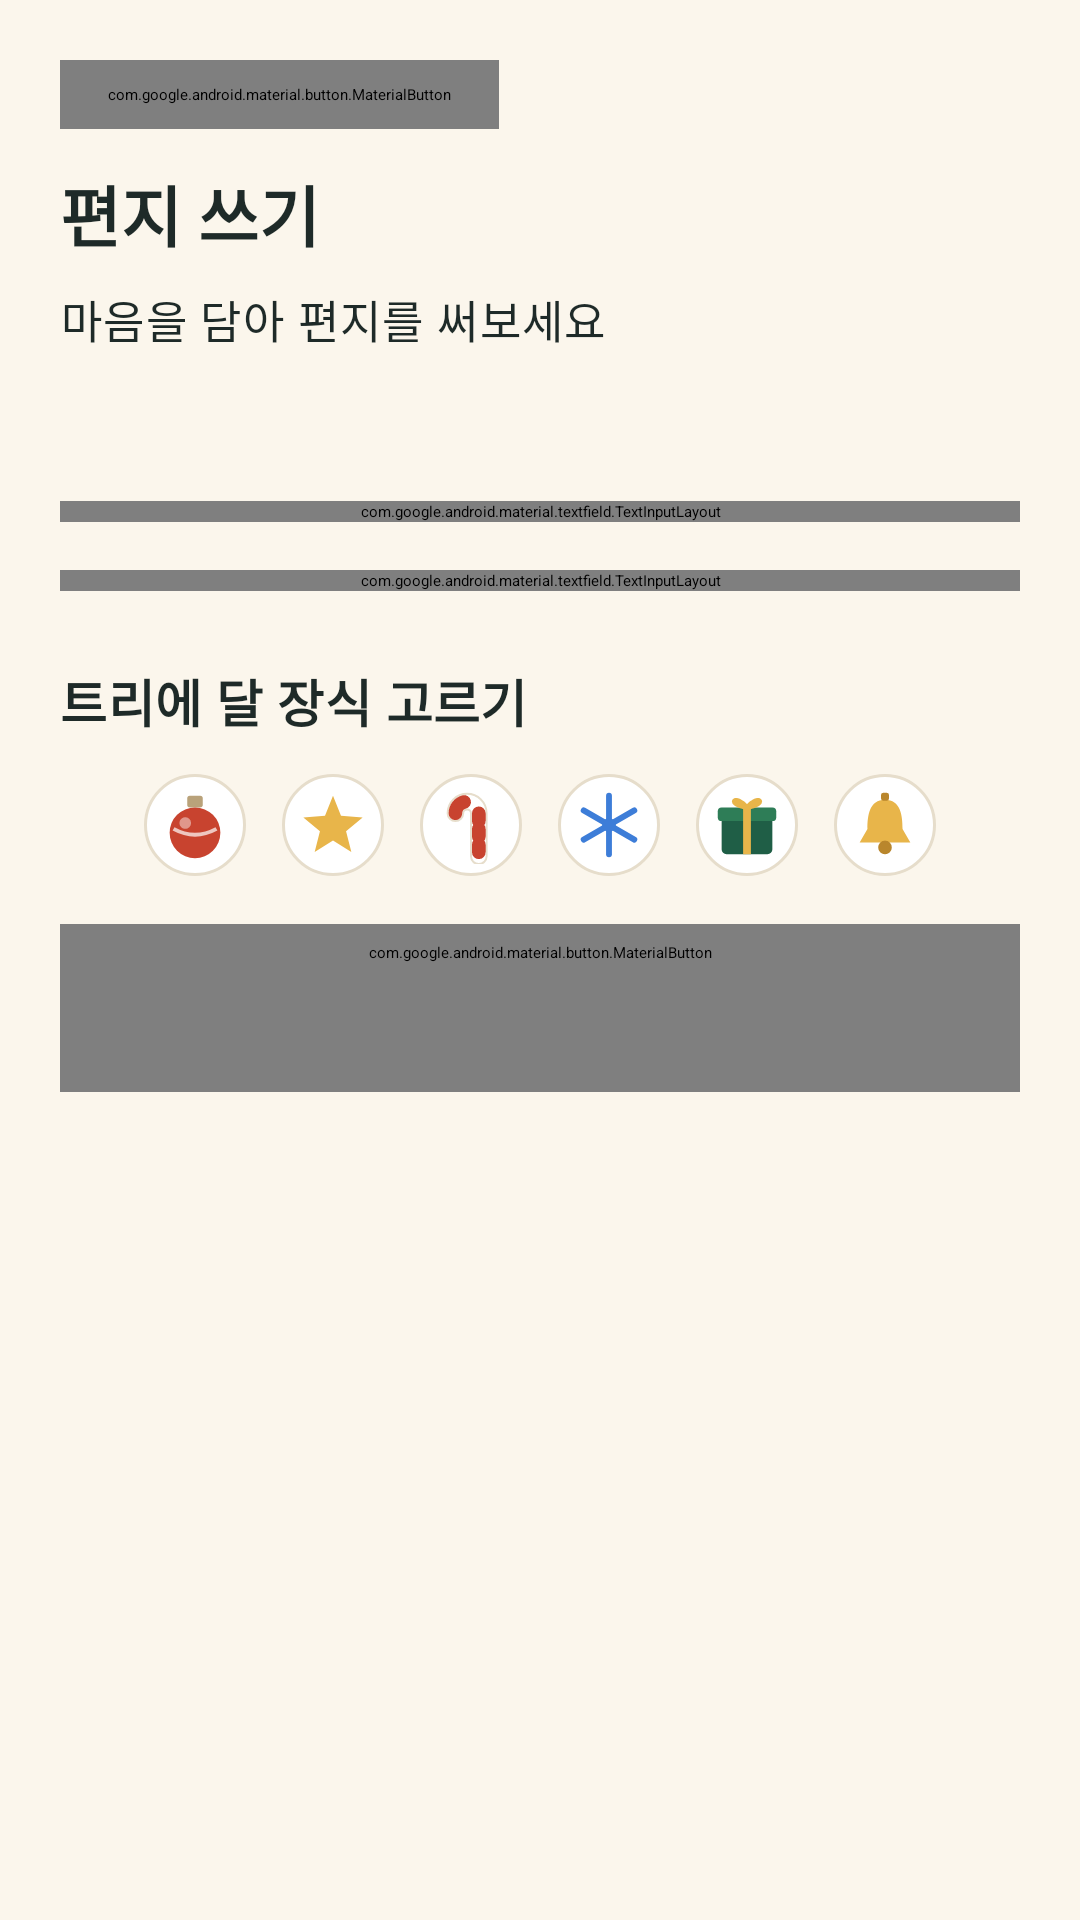

Android layout source for this screen:
<!-- AndroidManifest.xml: application theme Theme.MerryCri -->
<!-- res/layout/fragment_letter_write.xml -->
<?xml version="1.0" encoding="utf-8"?>
<FrameLayout xmlns:android="http://schemas.android.com/apk/res/android"
    xmlns:app="http://schemas.android.com/apk/res-auto"
    xmlns:tools="http://schemas.android.com/tools"
    android:layout_width="match_parent"
    android:layout_height="match_parent"
    android:background="@color/cream"
    android:padding="@dimen/screen_padding">

    <LinearLayout
        android:layout_width="match_parent"
        android:layout_height="wrap_content"
        android:layout_gravity="top"
        android:orientation="vertical">

        
        <com.google.android.material.button.MaterialButton
            android:id="@+id/back_button"
            style="@style/Widget.MerryCri.Button"
            android:layout_width="wrap_content"
            android:layout_height="wrap_content"
            android:layout_marginBottom="@dimen/space_12"
            android:minHeight="0dp"
            android:minWidth="0dp"
            android:paddingHorizontal="@dimen/space_16"
            android:paddingVertical="@dimen/space_8"
            android:text="@string/letter_write_back_button"
            android:textSize="14sp" />

        <TextView
            android:layout_width="wrap_content"
            android:layout_height="wrap_content"
            android:text="@string/letter_write_title"
            android:textAppearance="@style/TextAppearance.MerryCri.Title" />

        <TextView
            android:layout_width="wrap_content"
            android:layout_height="wrap_content"
            android:layout_marginTop="@dimen/space_8"
            android:text="@string/letter_write_hint"
            android:textAppearance="@style/TextAppearance.MerryCri.Body" />

        
        <TextView
            android:id="@+id/daily_hint_text"
            android:layout_width="match_parent"
            android:layout_height="wrap_content"
            android:layout_marginTop="@dimen/space_8"
            android:textAppearance="@style/TextAppearance.MerryCri.Caption"
            android:textColor="@color/berry"
            tools:text="하루에 한 통만 보낼 수 있어요 · 크리스마스까지 30일, 매일 한 통씩 어때요? 🎄" />

        <com.google.android.material.textfield.TextInputLayout
            android:id="@+id/recipient_input_layout"
            style="@style/Widget.MerryCri.TextInput"
            android:layout_width="match_parent"
            android:layout_height="wrap_content"
            android:layout_marginTop="@dimen/space_24"
            android:hint="@string/letter_write_recipient_label">

            <com.google.android.material.textfield.TextInputEditText
                android:id="@+id/recipient_input"
                android:layout_width="match_parent"
                android:layout_height="wrap_content"
                android:inputType="textCapCharacters"
                android:maxLength="6" />
        </com.google.android.material.textfield.TextInputLayout>

        <com.google.android.material.textfield.TextInputLayout
            android:id="@+id/letter_input_layout"
            style="@style/Widget.MerryCri.TextInput"
            android:layout_width="match_parent"
            android:layout_height="wrap_content"
            android:layout_marginTop="@dimen/space_16"
            app:counterEnabled="true"
            app:counterMaxLength="300">

            <com.google.android.material.textfield.TextInputEditText
                android:id="@+id/letter_input"
                android:layout_width="match_parent"
                android:layout_height="wrap_content"
                android:gravity="top|start"
                android:inputType="textMultiLine|textCapSentences"
                android:maxLength="300"
                android:minLines="6" />
        </com.google.android.material.textfield.TextInputLayout>

        <TextView
            android:layout_width="wrap_content"
            android:layout_height="wrap_content"
            android:layout_marginTop="@dimen/space_24"
            android:text="@string/letter_write_ornament_label"
            android:textAppearance="@style/TextAppearance.MerryCri.Subtitle" />

        <LinearLayout
            android:id="@+id/ornament_picker"
            android:layout_width="match_parent"
            android:layout_height="wrap_content"
            android:layout_marginTop="@dimen/space_12"
            android:gravity="center_horizontal"
            android:orientation="horizontal">

            <ImageView
                android:id="@+id/ornament_bauble"
                android:layout_width="@dimen/ornament_picker_size"
                android:layout_height="@dimen/ornament_picker_size"
                android:background="@drawable/bg_ornament_picker"
                android:clickable="true"
                android:contentDescription="@string/ornament_bauble"
                android:focusable="true"
                android:padding="@dimen/space_4"
                android:src="@drawable/orn_bauble" />

            <ImageView
                android:id="@+id/ornament_star"
                android:layout_width="@dimen/ornament_picker_size"
                android:layout_height="@dimen/ornament_picker_size"
                android:layout_marginStart="@dimen/space_12"
                android:background="@drawable/bg_ornament_picker"
                android:clickable="true"
                android:contentDescription="@string/ornament_star"
                android:focusable="true"
                android:padding="@dimen/space_4"
                android:src="@drawable/orn_star" />

            <ImageView
                android:id="@+id/ornament_cane"
                android:layout_width="@dimen/ornament_picker_size"
                android:layout_height="@dimen/ornament_picker_size"
                android:layout_marginStart="@dimen/space_12"
                android:background="@drawable/bg_ornament_picker"
                android:clickable="true"
                android:contentDescription="@string/ornament_cane"
                android:focusable="true"
                android:padding="@dimen/space_4"
                android:src="@drawable/orn_cane" />

            <ImageView
                android:id="@+id/ornament_snow"
                android:layout_width="@dimen/ornament_picker_size"
                android:layout_height="@dimen/ornament_picker_size"
                android:layout_marginStart="@dimen/space_12"
                android:background="@drawable/bg_ornament_picker"
                android:clickable="true"
                android:contentDescription="@string/ornament_snow"
                android:focusable="true"
                android:padding="@dimen/space_4"
                android:src="@drawable/orn_snow" />

            <ImageView
                android:id="@+id/ornament_gift"
                android:layout_width="@dimen/ornament_picker_size"
                android:layout_height="@dimen/ornament_picker_size"
                android:layout_marginStart="@dimen/space_12"
                android:background="@drawable/bg_ornament_picker"
                android:clickable="true"
                android:contentDescription="@string/ornament_gift"
                android:focusable="true"
                android:padding="@dimen/space_4"
                android:src="@drawable/orn_gift" />

            <ImageView
                android:id="@+id/ornament_bell"
                android:layout_width="@dimen/ornament_picker_size"
                android:layout_height="@dimen/ornament_picker_size"
                android:layout_marginStart="@dimen/space_12"
                android:background="@drawable/bg_ornament_picker"
                android:clickable="true"
                android:contentDescription="@string/ornament_bell"
                android:focusable="true"
                android:padding="@dimen/space_4"
                android:src="@drawable/orn_bell" />
        </LinearLayout>

        <TextView
            android:id="@+id/ornament_error_text"
            android:layout_width="wrap_content"
            android:layout_height="wrap_content"
            android:layout_gravity="center_horizontal"
            android:layout_marginTop="@dimen/space_8"
            android:text="@string/letter_write_error_ornament"
            android:textAppearance="@style/TextAppearance.MerryCri.Caption"
            android:textColor="@color/berry"
            android:visibility="gone" />

        <com.google.android.material.button.MaterialButton
            android:id="@+id/save_button"
            style="@style/Widget.MerryCri.Button.Accent"
            android:layout_width="match_parent"
            android:layout_height="wrap_content"
            android:layout_marginTop="@dimen/space_16"
            android:enabled="false"
            android:text="@string/letter_write_save" />
    </LinearLayout>

</FrameLayout>
<!-- resources referenced by this layout -->
<resources>
  <color name="berry">#FFB83A28</color>
  <color name="cream">#FFFBF6EC</color>
  <dimen name="ornament_picker_size">34dp</dimen>
  <dimen name="screen_padding">20dp</dimen>
  <dimen name="space_12">12dp</dimen>
  <dimen name="space_16">16dp</dimen>
  <dimen name="space_24">24dp</dimen>
  <dimen name="space_4">4dp</dimen>
  <dimen name="space_8">8dp</dimen>
  <string name="letter_write_back_button">← 뒤로가기</string>
  <string name="letter_write_error_ornament">장식을 선택해 주세요.</string>
  <string name="letter_write_hint">마음을 담아 편지를 써보세요</string>
  <string name="letter_write_ornament_label">트리에 달 장식 고르기</string>
  <string name="letter_write_recipient_label">받을 친구 코드</string>
  <string name="letter_write_save">편지 남기기</string>
  <string name="letter_write_title">편지 쓰기</string>
  <string name="ornament_bauble">방울</string>
  <string name="ornament_bell">종</string>
  <string name="ornament_cane">사탕</string>
  <string name="ornament_gift">선물</string>
  <string name="ornament_snow">눈송이</string>
  <string name="ornament_star">별</string>
  <style name="TextAppearance.MerryCri.Body" parent="TextAppearance.Material3.BodyLarge">
          <item name="android:textSize">15sp</item>
          <item name="android:lineSpacingMultiplier">1.4</item>
          <item name="android:textColor">@color/ink</item>
      </style>
  <style name="TextAppearance.MerryCri.Caption" parent="TextAppearance.Material3.BodySmall">
          
          <item name="android:textSize">13sp</item>
          <item name="android:textColor">@color/ink_muted</item>
      </style>
  <style name="TextAppearance.MerryCri.Subtitle" parent="TextAppearance.Material3.TitleMedium">
          
          <item name="android:textSize">17sp</item>
          <item name="android:textStyle">bold</item>
          <item name="android:textColor">@color/ink</item>
      </style>
  <style name="TextAppearance.MerryCri.Title" parent="TextAppearance.Material3.HeadlineSmall">
          
          <item name="android:textSize">22sp</item>
          <item name="android:textStyle">bold</item>
          <item name="android:textColor">@color/ink</item>
          
      </style>
  <style name="Widget.MerryCri.Button.Accent">
          <item name="android:minHeight">@dimen/button_height_large</item>
          <item name="backgroundTint">@color/berry</item>
      </style>
  <color name="pine_light">#FFE3F0E8</color>
  <color name="pine">#FF1F5E46</color>
  <color name="card">#FFFFFFFF</color>
  <color name="line">#FFE6DDCB</color>
  <color name="ink">#FF1E2A28</color>
  <color name="ink_muted">#FF5B6762</color>
  <dimen name="button_height">52dp</dimen>
  <dimen name="radius_button">16dp</dimen>
  <color name="white">#FFFFFFFF</color>
  <style name="TextAppearance.MerryCri.Button" parent="TextAppearance.Material3.LabelLarge">
          <item name="android:textSize">16sp</item>
          <item name="android:textStyle">bold</item>
          <item name="android:letterSpacing">0</item>
      </style>
  <dimen name="button_height_large">56dp</dimen>
  <dimen name="radius_input">14dp</dimen>
  <color name="pine_dark">#FF163F30</color>
  <color name="berry_light">#FFFBE7E2</color>
  <color name="gold">#FFE8B54A</color>
  <style name="Widget.MerryCri.Card" parent="Widget.Material3.CardView.Outlined">
          <item name="cardBackgroundColor">@color/card</item>
          <item name="strokeColor">@color/line</item>
          <item name="strokeWidth">1dp</item>
          <item name="cardCornerRadius">@dimen/radius_card</item>
          <item name="cardElevation">0dp</item>
      </style>
  <dimen name="radius_card">18dp</dimen>
  <style name="Widget.MerryCri.BottomNav.Indicator" parent="Widget.Material3.BottomNavigationView.ActiveIndicator">
          <item name="android:color">@color/pine_light</item>
      </style>
</resources>
